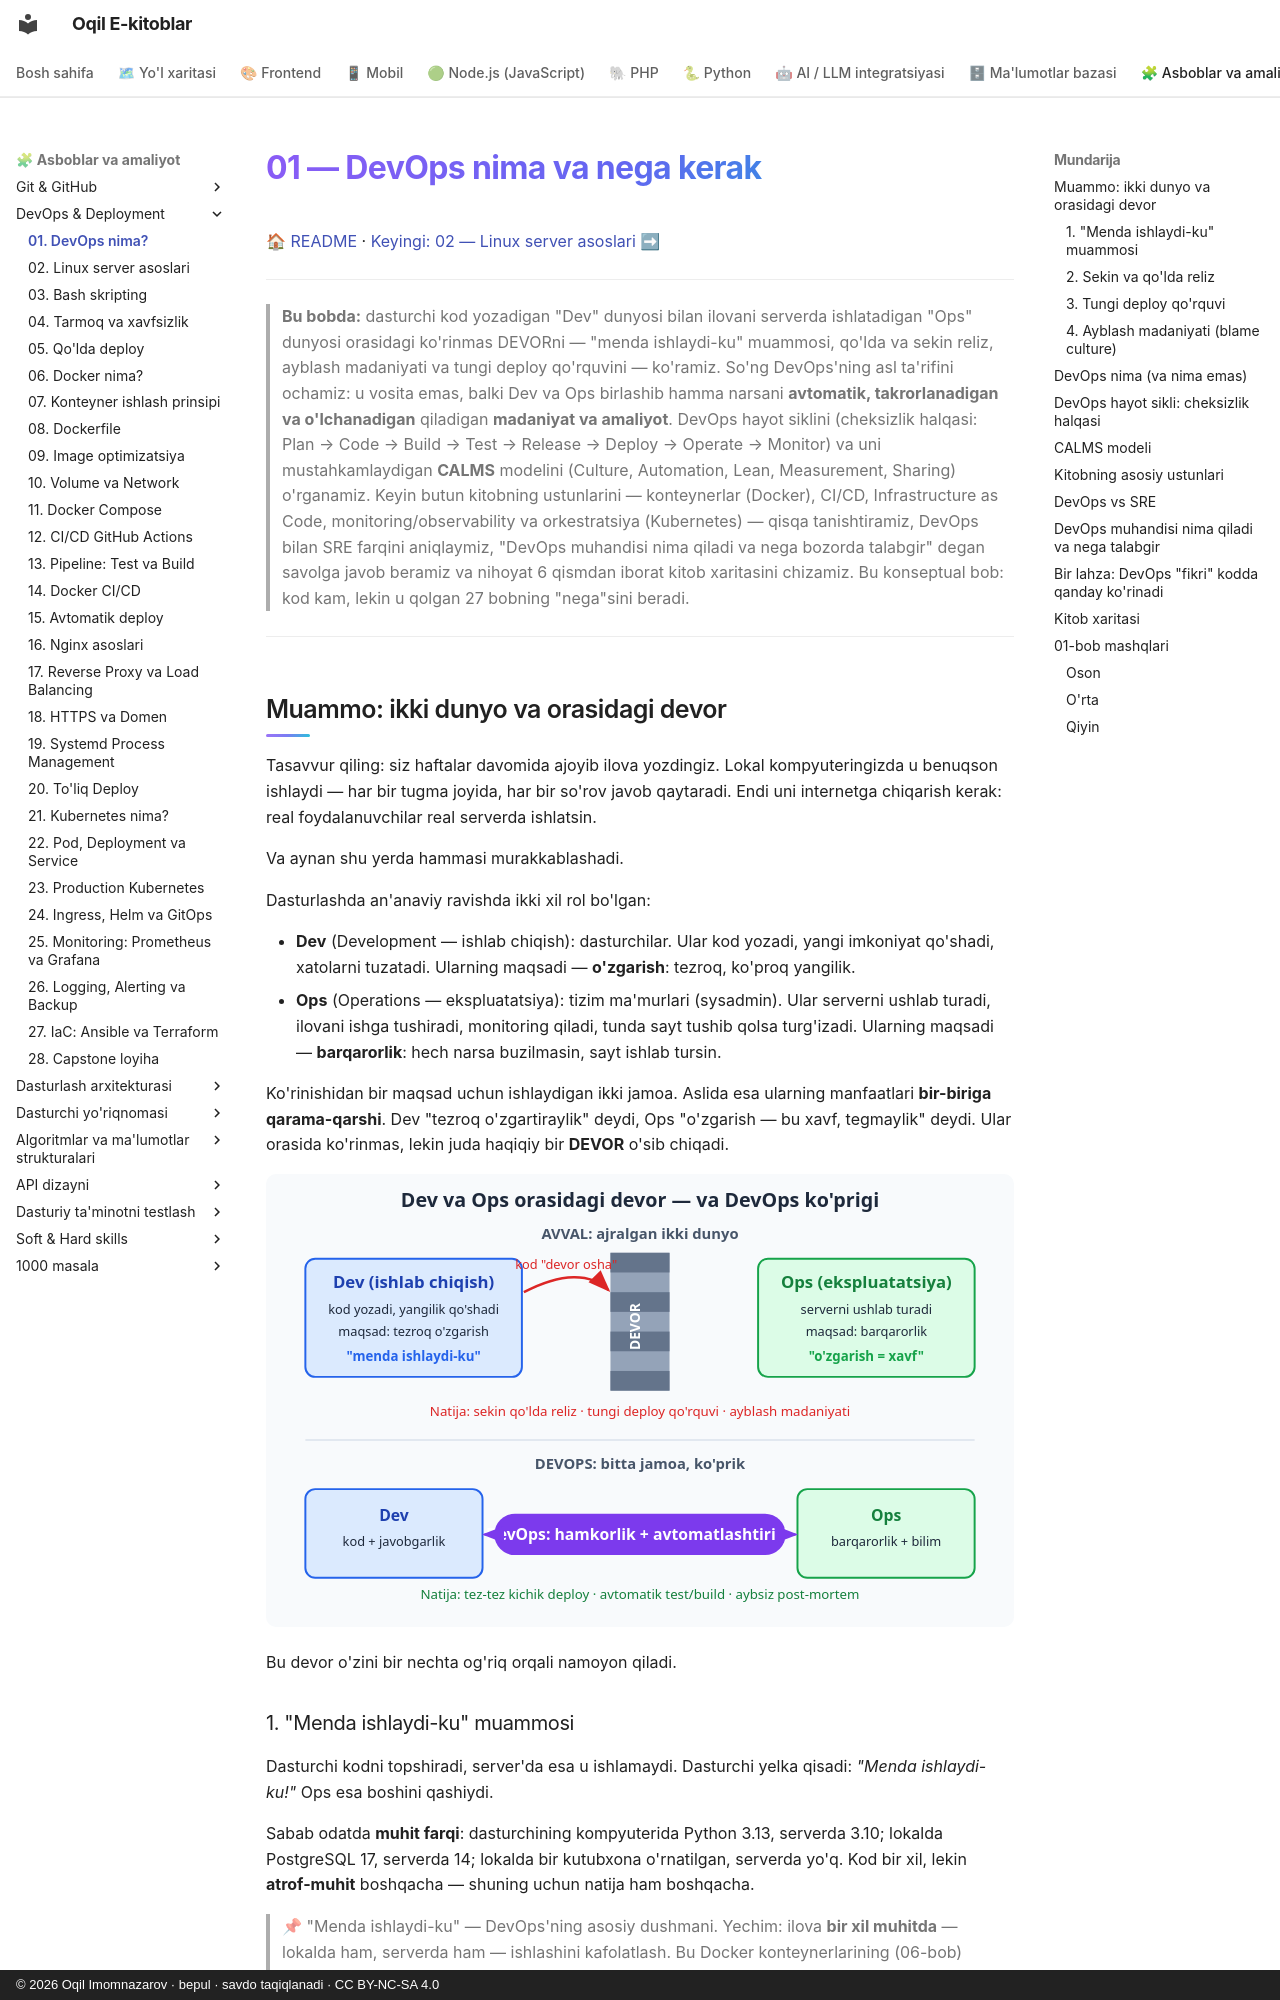

repository: iOqil/e-book · page: devops/01-devops-nima/index.html · generator: mkdocs · copyright: © 2026 Oqil Imomnazarov · bepul · savdo taqiqlanadi · CC BY-NC-SA 4.0

# 01 — DevOps nima va nega kerak

[🏠 README](./README.md) · [Keyingi: 02 — Linux server asoslari ➡](./02-linux-server-asoslari.md)

---

> **Bu bobda:** dasturchi kod yozadigan "Dev" dunyosi bilan ilovani serverda ishlatadigan "Ops" dunyosi orasidagi ko'rinmas DEVORni — "menda ishlaydi-ku" muammosi, qo'lda va sekin reliz, ayblash madaniyati va tungi deploy qo'rquvini — ko'ramiz. So'ng DevOps'ning asl ta'rifini ochamiz: u vosita emas, balki Dev va Ops birlashib hamma narsani **avtomatik, takrorlanadigan va o'lchanadigan** qiladigan **madaniyat va amaliyot**. DevOps hayot siklini (cheksizlik halqasi: Plan → Code → Build → Test → Release → Deploy → Operate → Monitor) va uni mustahkamlaydigan **CALMS** modelini (Culture, Automation, Lean, Measurement, Sharing) o'rganamiz. Keyin butun kitobning ustunlarini — konteynerlar (Docker), CI/CD, Infrastructure as Code, monitoring/observability va orkestratsiya (Kubernetes) — qisqa tanishtiramiz, DevOps bilan SRE farqini aniqlaymiz, "DevOps muhandisi nima qiladi va nega bozorda talabgir" degan savolga javob beramiz va nihoyat 6 qismdan iborat kitob xaritasini chizamiz. Bu konseptual bob: kod kam, lekin u qolgan 27 bobning "nega"sini beradi.

---

## Muammo: ikki dunyo va orasidagi devor

Tasavvur qiling: siz haftalar davomida ajoyib ilova yozdingiz. Lokal kompyuteringizda u benuqson ishlaydi — har bir tugma joyida, har bir so'rov javob qaytaradi. Endi uni internetga chiqarish kerak: real foydalanuvchilar real serverda ishlatsin.

Va aynan shu yerda hammasi murakkablashadi.

Dasturlashda an'anaviy ravishda ikki xil rol bo'lgan:

- **Dev** (Development — ishlab chiqish): dasturchilar. Ular kod yozadi, yangi imkoniyat qo'shadi, xatolarni tuzatadi. Ularning maqsadi — **o'zgarish**: tezroq, ko'proq yangilik.
- **Ops** (Operations — ekspluatatsiya): tizim ma'murlari (sysadmin). Ular serverni ushlab turadi, ilovani ishga tushiradi, monitoring qiladi, tunda sayt tushib qolsa turg'izadi. Ularning maqsadi — **barqarorlik**: hech narsa buzilmasin, sayt ishlab tursin.

Ko'rinishidan bir maqsad uchun ishlaydigan ikki jamoa. Aslida esa ularning manfaatlari **bir-biriga qarama-qarshi**. Dev "tezroq o'zgartiraylik" deydi, Ops "o'zgarish — bu xavf, tegmaylik" deydi. Ular orasida ko'rinmas, lekin juda haqiqiy bir **DEVOR** o'sib chiqadi.

![Dev jamoasi va Ops jamoasi orasida ko'rinmas devor: kod 'devor osha' uloqtiriladi, keyin DevOps bu devorni ko'prikka aylantiradi](rasmlar/dvo01-dev-ops-devor.svg)

Bu devor o'zini bir nechta og'riq orqali namoyon qiladi.

### 1. "Menda ishlaydi-ku" muammosi

Dasturchi kodni topshiradi, server'da esa u ishlamaydi. Dasturchi yelka qisadi: *"Menda ishlaydi-ku!"* Ops esa boshini qashiydi.

Sabab odatda **muhit farqi**: dasturchining kompyuterida Python 3.13, serverda 3.10; lokalda PostgreSQL 17, serverda 14; lokalda bir kutubxona o'rnatilgan, serverda yo'q. Kod bir xil, lekin **atrof-muhit** boshqacha — shuning uchun natija ham boshqacha.

> 📌 "Menda ishlaydi-ku" — DevOps'ning asosiy dushmani. Yechim: ilova **bir xil muhitda** — lokalda ham, serverda ham — ishlashini kafolatlash. Bu Docker konteynerlarining (06-bob) tug'ilish sababi.
